Run: headless pygame with SDL's dummy video driver; simulated clock (each Clock.tick advances the game by its frame time, no real sleeping); random seed 0; keys injected as events and as key.get_pressed() state; no mouse input.
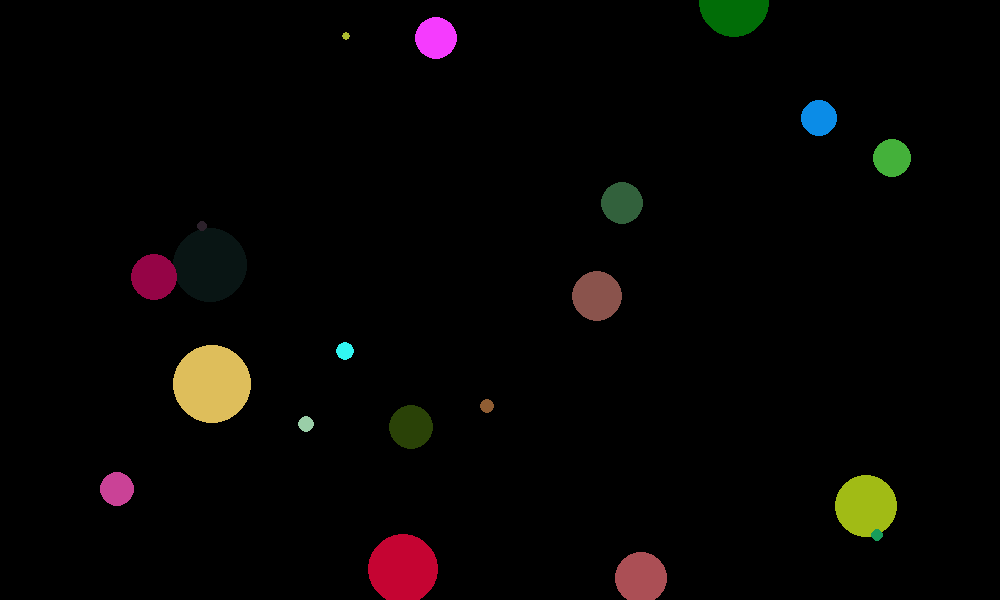
Frame 1 of 4 · flips 1–60 · no input
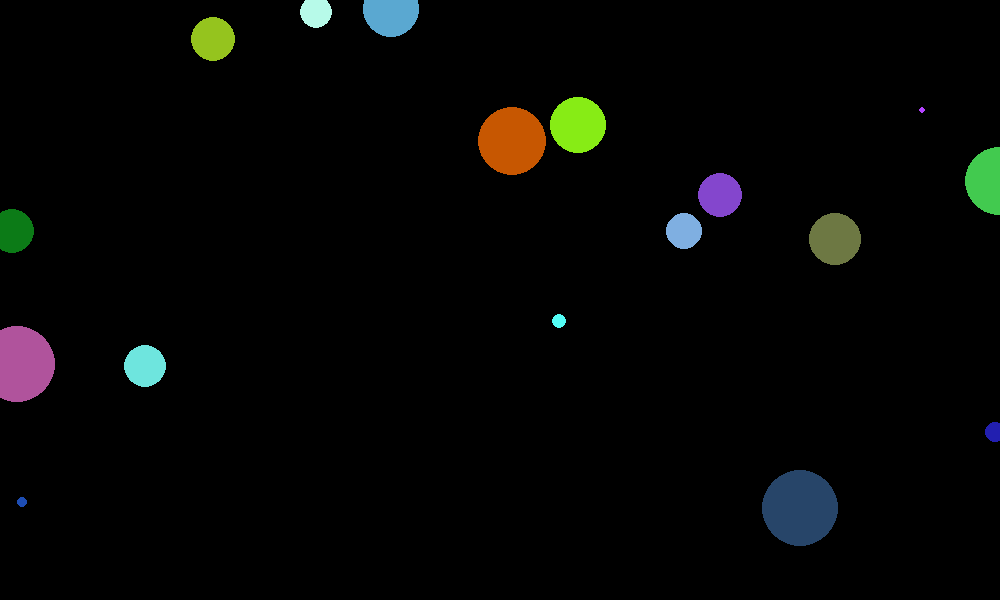
Frame 2 of 4 · flips 61–180 · tapped SPACE, RETURN · held RIGHT (→), D
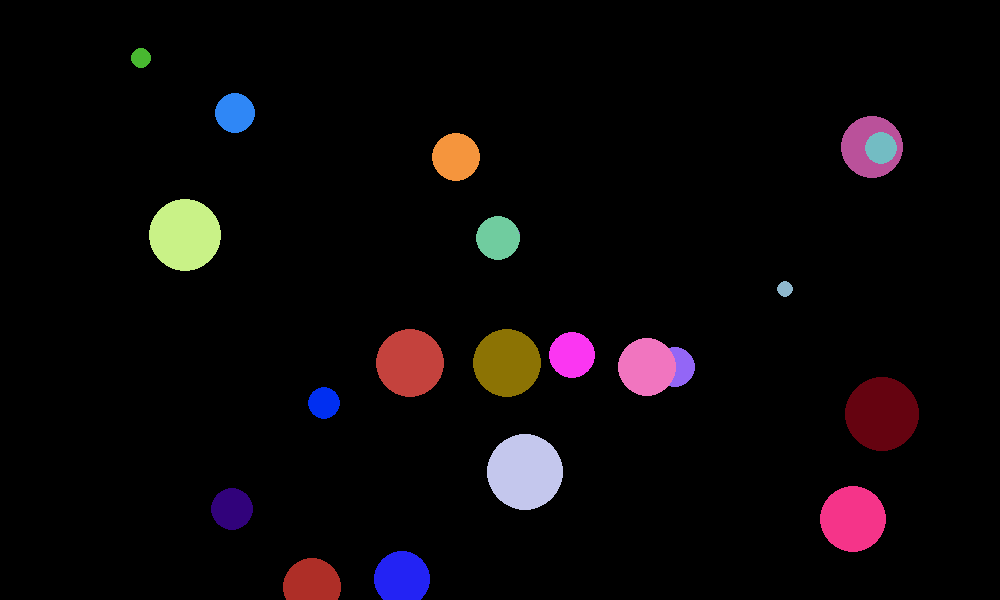
Frame 3 of 4 · flips 181–300 · held DOWN (↓), S
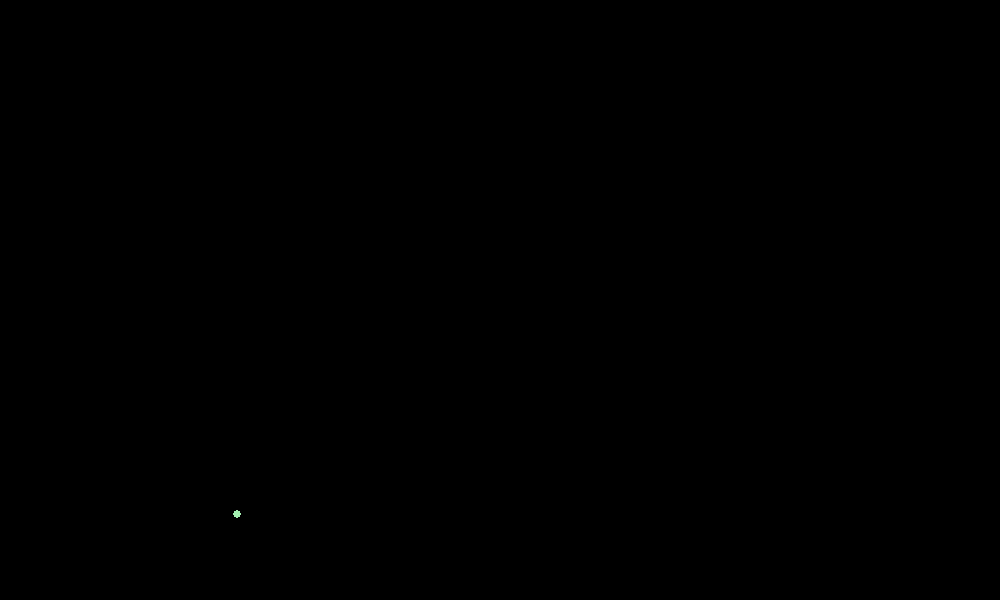
Frame 4 of 4 · flips 301–420 · held LEFT (←), A, UP (↑), W

The pygame program that drew these frames:

import pygame
import random
import time

# Constantes (normalmente escrevemos tudo em maiúsculo em Python)
LARGURA = 1000
ALTURA = 600
PRETO = (0, 0, 0)

# Inicializa o Pygame
pygame.init()

# Define as dimensões e título da janela
tela = pygame.display.set_mode((LARGURA, ALTURA))
pygame.display.set_caption("Descanso de tela")


def tela_inicial():
    # Preenche a tela de preto
    tela.fill(PRETO)

# Loop principal do jogo

tela_inicial()
rodando = True
num_circulos = 40
while rodando:

    for evento in pygame.event.get():
        if evento.type == pygame.QUIT:
            rodando = False

    if num_circulos <= 0:
        num_circulos = random.randint(10, 40)
        time.sleep(1)
        tela_inicial()

    cor = (random.randint(0,255), random.randint(0,255), random.randint(0,255))
    pos = (random.randint(0,LARGURA), random.randint(0,ALTURA))
    raio = random.randint(2,40)
    pygame.draw.circle(tela, cor, pos,raio)
    time.sleep(0.1)
    pygame.display.flip()
    num_circulos -= 1


# Finaliza o Pygame
pygame.quit()
